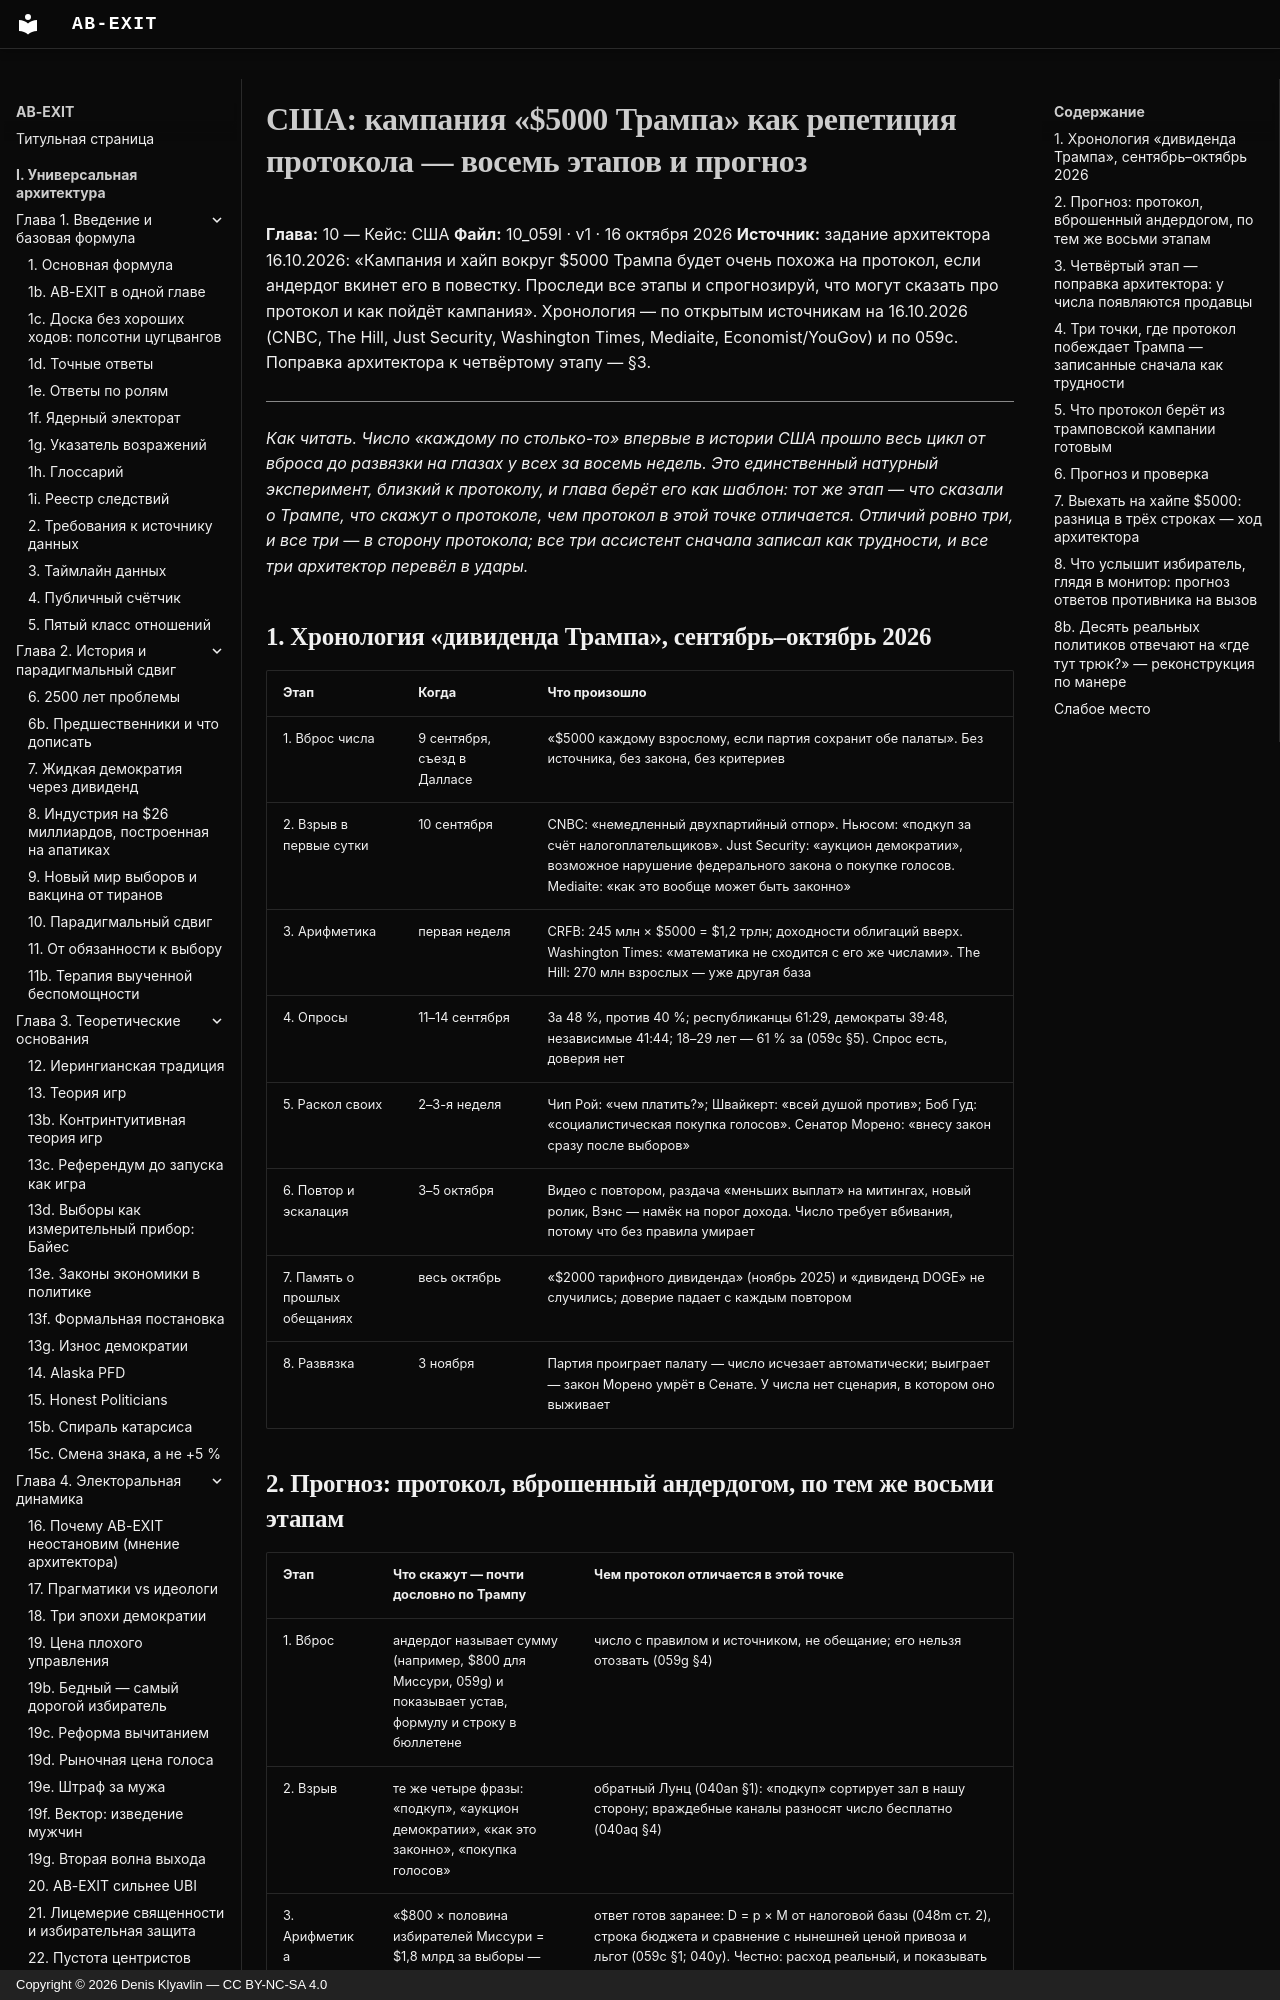

repository: Denis-Kliavlin/ab-exit · page: 10-usa/059l-five-thousand-rehearsal/index.html · generator: mkdocs · copyright: Copyright © 2026 Denis Klyavlin — CC BY-NC-SA 4.0

# США: кампания «$5000 Трампа» как репетиция протокола — восемь этапов и прогноз

**Глава:** 10 — Кейс: США
**Файл:** 10_059l · v1 · 16 октября 2026
**Источник:** задание архитектора 16.10.2026: «Кампания и хайп вокруг $5000 Трампа будет очень похожа на протокол, если андердог вкинет его в повестку. Проследи все этапы и спрогнозируй, что могут сказать про протокол и как пойдёт кампания». Хронология — по открытым источникам на 16.10.2026 (CNBC, The Hill, Just Security, Washington Times, Mediaite, Economist/YouGov) и по 059c. Поправка архитектора к четвёртому этапу — §3.

---

*Как читать. Число «каждому по столько-то» впервые в истории США прошло весь цикл от вброса до развязки на глазах у всех за восемь недель. Это единственный натурный эксперимент, близкий к протоколу, и глава берёт его как шаблон: тот же этап — что сказали о Трампе, что скажут о протоколе, чем протокол в этой точке отличается. Отличий ровно три, и все три — в сторону протокола; все три ассистент сначала записал как трудности, и все три архитектор перевёл в удары.*

## 1. Хронология «дивиденда Трампа», сентябрь–октябрь 2026

| Этап | Когда | Что произошло |
|---|---|---|
| 1. Вброс числа | 9 сентября, съезд в Далласе | «$5000 каждому взрослому, если партия сохранит обе палаты». Без источника, без закона, без критериев |
| 2. Взрыв в первые сутки | 10 сентября | CNBC: «немедленный двухпартийный отпор». Ньюсом: «подкуп за счёт налогоплательщиков». Just Security: «аукцион демократии», возможное нарушение федерального закона о покупке голосов. Mediaite: «как это вообще может быть законно» |
| 3. Арифметика | первая неделя | CRFB: 245 млн × $5000 = $1,2 трлн; доходности облигаций вверх. Washington Times: «математика не сходится с его же числами». The Hill: 270 млн взрослых — уже другая база |
| 4. Опросы | 11–14 сентября | За 48 %, против 40 %; республиканцы 61:29, демократы 39:48, независимые 41:44; 18–29 лет — 61 % за (059c §5). Спрос есть, доверия нет |
| 5. Раскол своих | 2–3-я неделя | Чип Рой: «чем платить?»; Швайкерт: «всей душой против»; Боб Гуд: «социалистическая покупка голосов». Сенатор Морено: «внесу закон сразу после выборов» |
| 6. Повтор и эскалация | 3–5 октября | Видео с повтором, раздача «меньших выплат» на митингах, новый ролик, Вэнс — намёк на порог дохода. Число требует вбивания, потому что без правила умирает |
| 7. Память о прошлых обещаниях | весь октябрь | «$2000 тарифного дивиденда» (ноябрь 2025) и «дивиденд DOGE» не случились; доверие падает с каждым повтором |
| 8. Развязка | 3 ноября | Партия проиграет палату — число исчезает автоматически; выиграет — закон Морено умрёт в Сенате. У числа нет сценария, в котором оно выживает |
